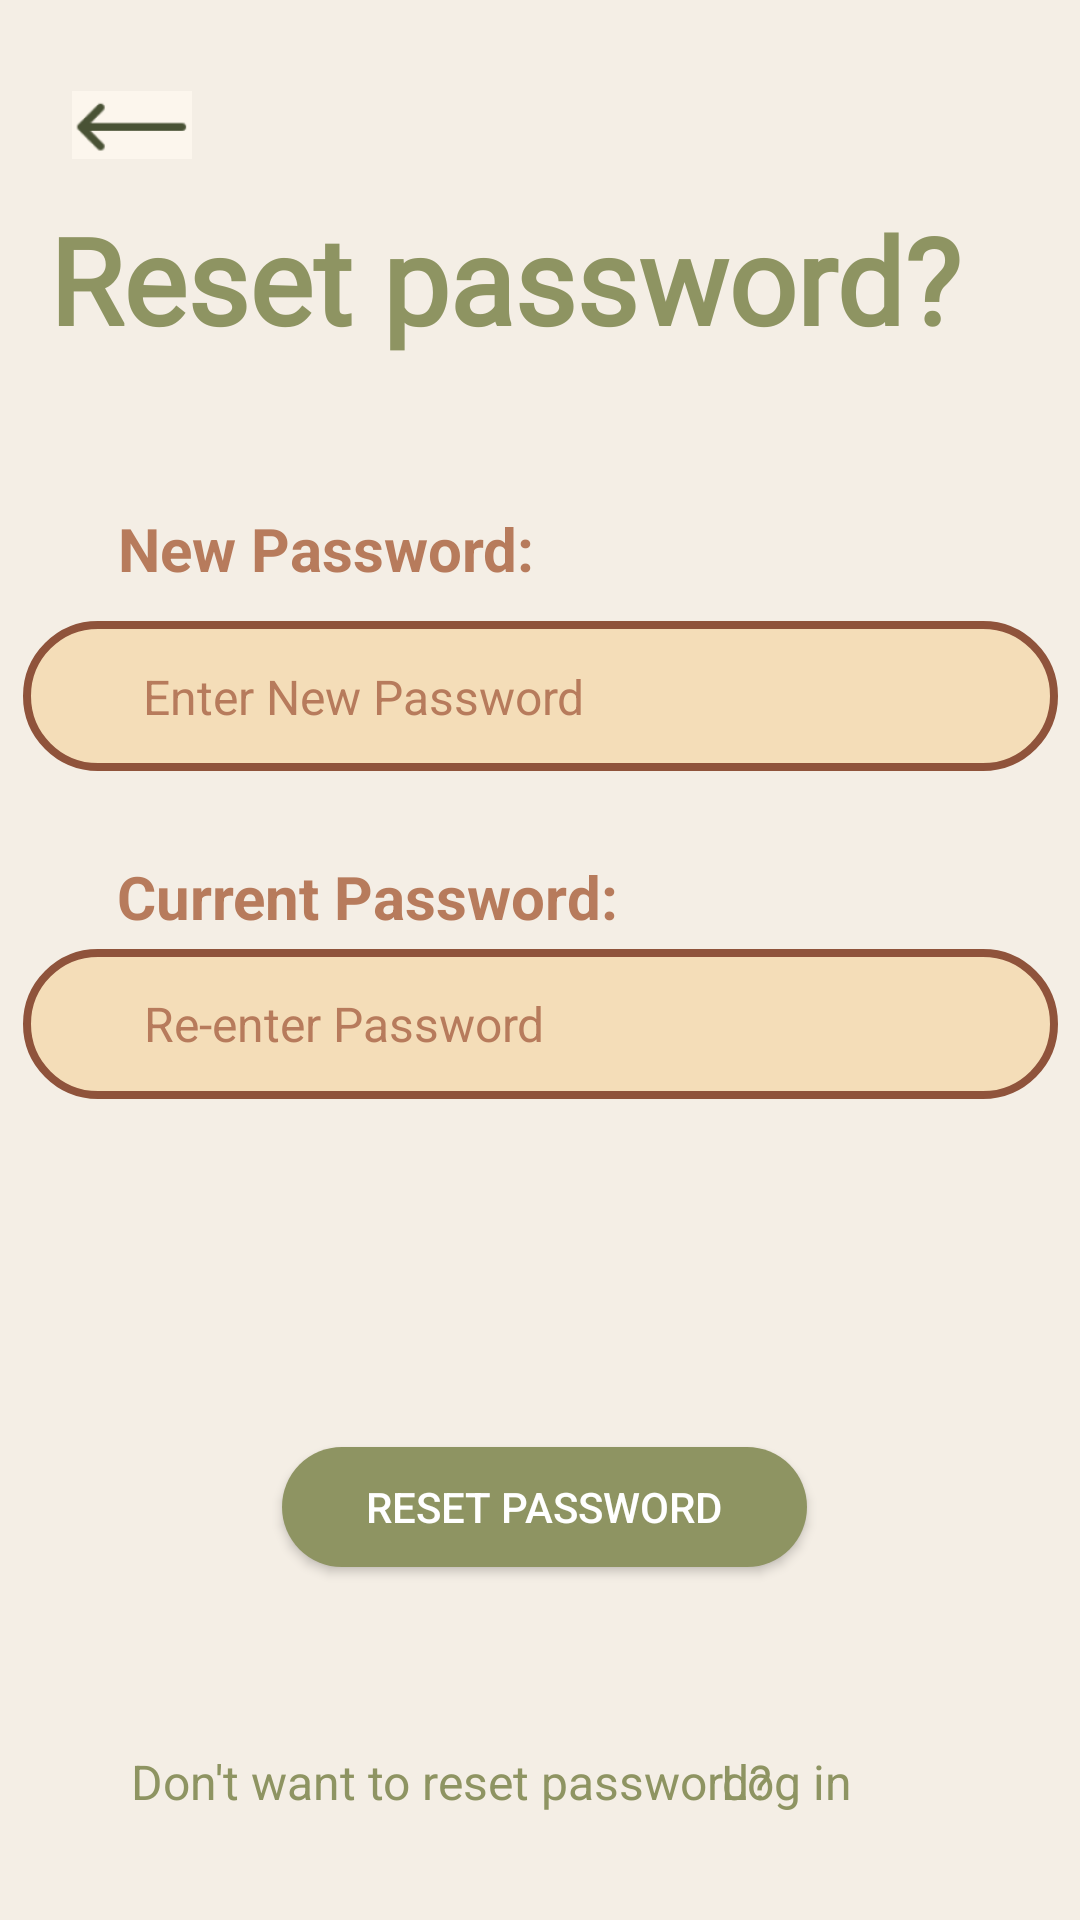

Android layout source for this screen:
<!-- AndroidManifest.xml: application theme Theme.SMDproj -->
<!-- res/layout/activity_reset_password.xml -->
<?xml version="1.0" encoding="utf-8"?>
<androidx.constraintlayout.widget.ConstraintLayout xmlns:android="http://schemas.android.com/apk/res/android"
    xmlns:app="http://schemas.android.com/apk/res-auto"
    xmlns:tools="http://schemas.android.com/tools"
    android:layout_width="match_parent"
    android:layout_height="match_parent"
    android:background="@color/peachie_lite"
    tools:context=".resetPassword">

    <TextView
        android:id="@+id/text"
        android:layout_width="wrap_content"
        android:layout_height="wrap_content"
        android:text="Don't want to reset password?"
        android:textSize="16dp"
        android:textColor="@color/moss"
        app:layout_constraintBottom_toBottomOf="parent"
        app:layout_constraintEnd_toEndOf="parent"
        app:layout_constraintHorizontal_bias="0.3"
        app:layout_constraintStart_toStartOf="parent"
        app:layout_constraintTop_toTopOf="parent"
        app:layout_constraintVertical_bias="0.943" />

    <ImageView
        android:id="@+id/currentPasswordTextBar"
        android:layout_width="345dp"
        android:layout_height="50dp"
        app:layout_constraintBottom_toBottomOf="@+id/resetPasswordButton"
        app:layout_constraintEnd_toEndOf="parent"
        app:layout_constraintStart_toStartOf="parent"
        app:layout_constraintTop_toTopOf="parent"
        app:layout_constraintVertical_bias="0.67"
        app:srcCompat="@drawable/text_input" />

    <EditText
        android:id="@+id/enterCurrentPassword"
        style="@style/NoUnderlineText"
        android:layout_width="wrap_content"
        android:layout_height="wrap_content"
        android:text="Re-enter Password"
        android:textColor="@color/brown_sugar"
        android:textSize="16dp"
        app:layout_constraintBottom_toBottomOf="parent"
        app:layout_constraintEnd_toEndOf="parent"
        app:layout_constraintHorizontal_bias="0.212"
        app:layout_constraintStart_toStartOf="parent"
        app:layout_constraintTop_toTopOf="parent"
        app:layout_constraintVertical_bias="0.534"
        tools:ignore="TouchTargetSizeCheck" />

    <TextView
        android:id="@+id/currentPassword"
        android:layout_width="178dp"
        android:layout_height="29dp"
        android:text="Current Password:"
        android:textColor="@color/brown_sugar"
        android:textSize="20dp"
        android:textStyle="bold"
        app:layout_constraintBottom_toBottomOf="parent"
        app:layout_constraintEnd_toEndOf="parent"
        app:layout_constraintHorizontal_bias="0.214"
        app:layout_constraintStart_toStartOf="parent"
        app:layout_constraintTop_toTopOf="parent"
        app:layout_constraintVertical_bias="0.467" />

    <TextView
        android:id="@+id/resetPassword"
        android:layout_width="311dp"
        android:layout_height="59dp"
        android:fontFamily="@font/playfair_display"
        android:text="Reset password?"
        android:textColor="@color/moss"
        android:textSize="40dp"
        android:textStyle="bold"
        app:layout_constraintBottom_toBottomOf="parent"
        app:layout_constraintEnd_toEndOf="parent"
        app:layout_constraintHorizontal_bias="0.33"
        app:layout_constraintStart_toStartOf="parent"
        app:layout_constraintTop_toTopOf="parent"
        app:layout_constraintVertical_bias="0.114" />

    <ImageView
        android:id="@+id/arrowbackLogin"
        android:layout_width="40dp"
        android:layout_height="32dp"
        app:layout_constraintBottom_toBottomOf="parent"
        app:layout_constraintEnd_toEndOf="parent"
        app:layout_constraintHorizontal_bias="0.075"
        app:layout_constraintStart_toStartOf="parent"
        app:layout_constraintTop_toTopOf="parent"
        app:layout_constraintVertical_bias="0.042"
        app:srcCompat="@drawable/arrowback" />

    <TextView
        android:id="@+id/newPassword"
        android:layout_width="170dp"
        android:layout_height="31dp"
        android:text="New Password:"
        android:textColor="@color/brown_sugar"
        android:textSize="20dp"
        android:textStyle="bold"
        app:layout_constraintBottom_toBottomOf="parent"
        app:layout_constraintEnd_toEndOf="parent"
        app:layout_constraintHorizontal_bias="0.207"
        app:layout_constraintStart_toStartOf="parent"
        app:layout_constraintTop_toTopOf="parent"
        app:layout_constraintVertical_bias="0.278" />

    <Button
        android:id="@+id/resetPasswordButton"
        android:layout_width="175dp"
        android:layout_height="40dp"
        android:background="@drawable/round_button"
        android:text="Reset Password"
        android:textColor="@color/white"
        app:layout_constraintBottom_toBottomOf="parent"
        app:layout_constraintEnd_toEndOf="parent"
        app:layout_constraintHorizontal_bias="0.508"
        app:layout_constraintStart_toStartOf="parent"
        app:layout_constraintTop_toTopOf="parent"
        app:layout_constraintVertical_bias="0.804"
        tools:ignore="TouchTargetSizeCheck" />

    <TextView
        android:id="@+id/login"
        android:layout_width="wrap_content"
        android:layout_height="wrap_content"
        android:text="Log in"
        android:textColor="@color/moss"
        android:textSize="16dp"
        app:layout_constraintBottom_toBottomOf="parent"
        app:layout_constraintEnd_toEndOf="parent"
        app:layout_constraintHorizontal_bias="0.76"
        app:layout_constraintStart_toStartOf="parent"
        app:layout_constraintTop_toTopOf="parent"
        app:layout_constraintVertical_bias="0.943" />

    <ImageView
        android:id="@+id/newPasswordTextBar"
        android:layout_width="345dp"
        android:layout_height="50dp"
        app:layout_constraintBottom_toBottomOf="@+id/resetPasswordButton"
        app:layout_constraintEnd_toEndOf="parent"
        app:layout_constraintStart_toStartOf="parent"
        app:layout_constraintTop_toTopOf="parent"
        app:layout_constraintVertical_bias="0.438"
        app:srcCompat="@drawable/text_input" />

    <EditText
        android:id="@+id/enterNewPassword"
        style="@style/NoUnderlineText"
        android:layout_width="wrap_content"
        android:layout_height="wrap_content"
        android:text="Enter New Password"
        android:textColor="@color/brown_sugar"
        android:textSize="16dp"
        app:layout_constraintBottom_toBottomOf="parent"
        app:layout_constraintEnd_toEndOf="parent"
        app:layout_constraintHorizontal_bias="0.224"
        app:layout_constraintStart_toStartOf="parent"
        app:layout_constraintTop_toTopOf="parent"
        app:layout_constraintVertical_bias="0.358"
        tools:ignore="TouchTargetSizeCheck" />

</androidx.constraintlayout.widget.ConstraintLayout>
<!-- resources referenced by this layout -->
<resources>
  <color name="brown_sugar">#B77B5C</color>
  <color name="moss">#8E9462</color>
  <color name="peachie_lite">#F4EEE5</color>
  <color name="white">#FFFFFFFF</color>
  <!-- drawable arrowback: png bitmap (drawable, 1640 bytes) -->
  <!-- drawable round_button (drawable) -->
  <?xml version="1.0" encoding="utf-8"?>
  <shape xmlns:android="http://schemas.android.com/apk/res/android">
      <solid android:color="@color/moss"/>
      <corners android:radius="50dp"/>
  </shape>
  <!-- drawable text_input (drawable) -->
  <?xml version="1.0" encoding="utf-8"?>
  <shape xmlns:android="http://schemas.android.com/apk/res/android">
      <solid android:color="@color/peachie"/>
      <corners android:radius="50dp"/>
      <stroke android:color="@color/chestnut" android:width="2.5dp"/>
  </shape>
  <style name="NoUnderlineText" parent="Widget.AppCompat.EditText">
          <item name="android:background">@null</item>
      </style>
  <style name="Theme.SMDproj" parent="Base.Theme.SMDproj" />
  <color name="peachie">#F4DDB8</color>
  <color name="chestnut">#8F533B</color>
  <style name="Base.Theme.SMDproj" parent="Theme.Material3.DayNight.NoActionBar">
          
          
          <item name="colorPrimary">@color/moss</item>
      </style>
</resources>
